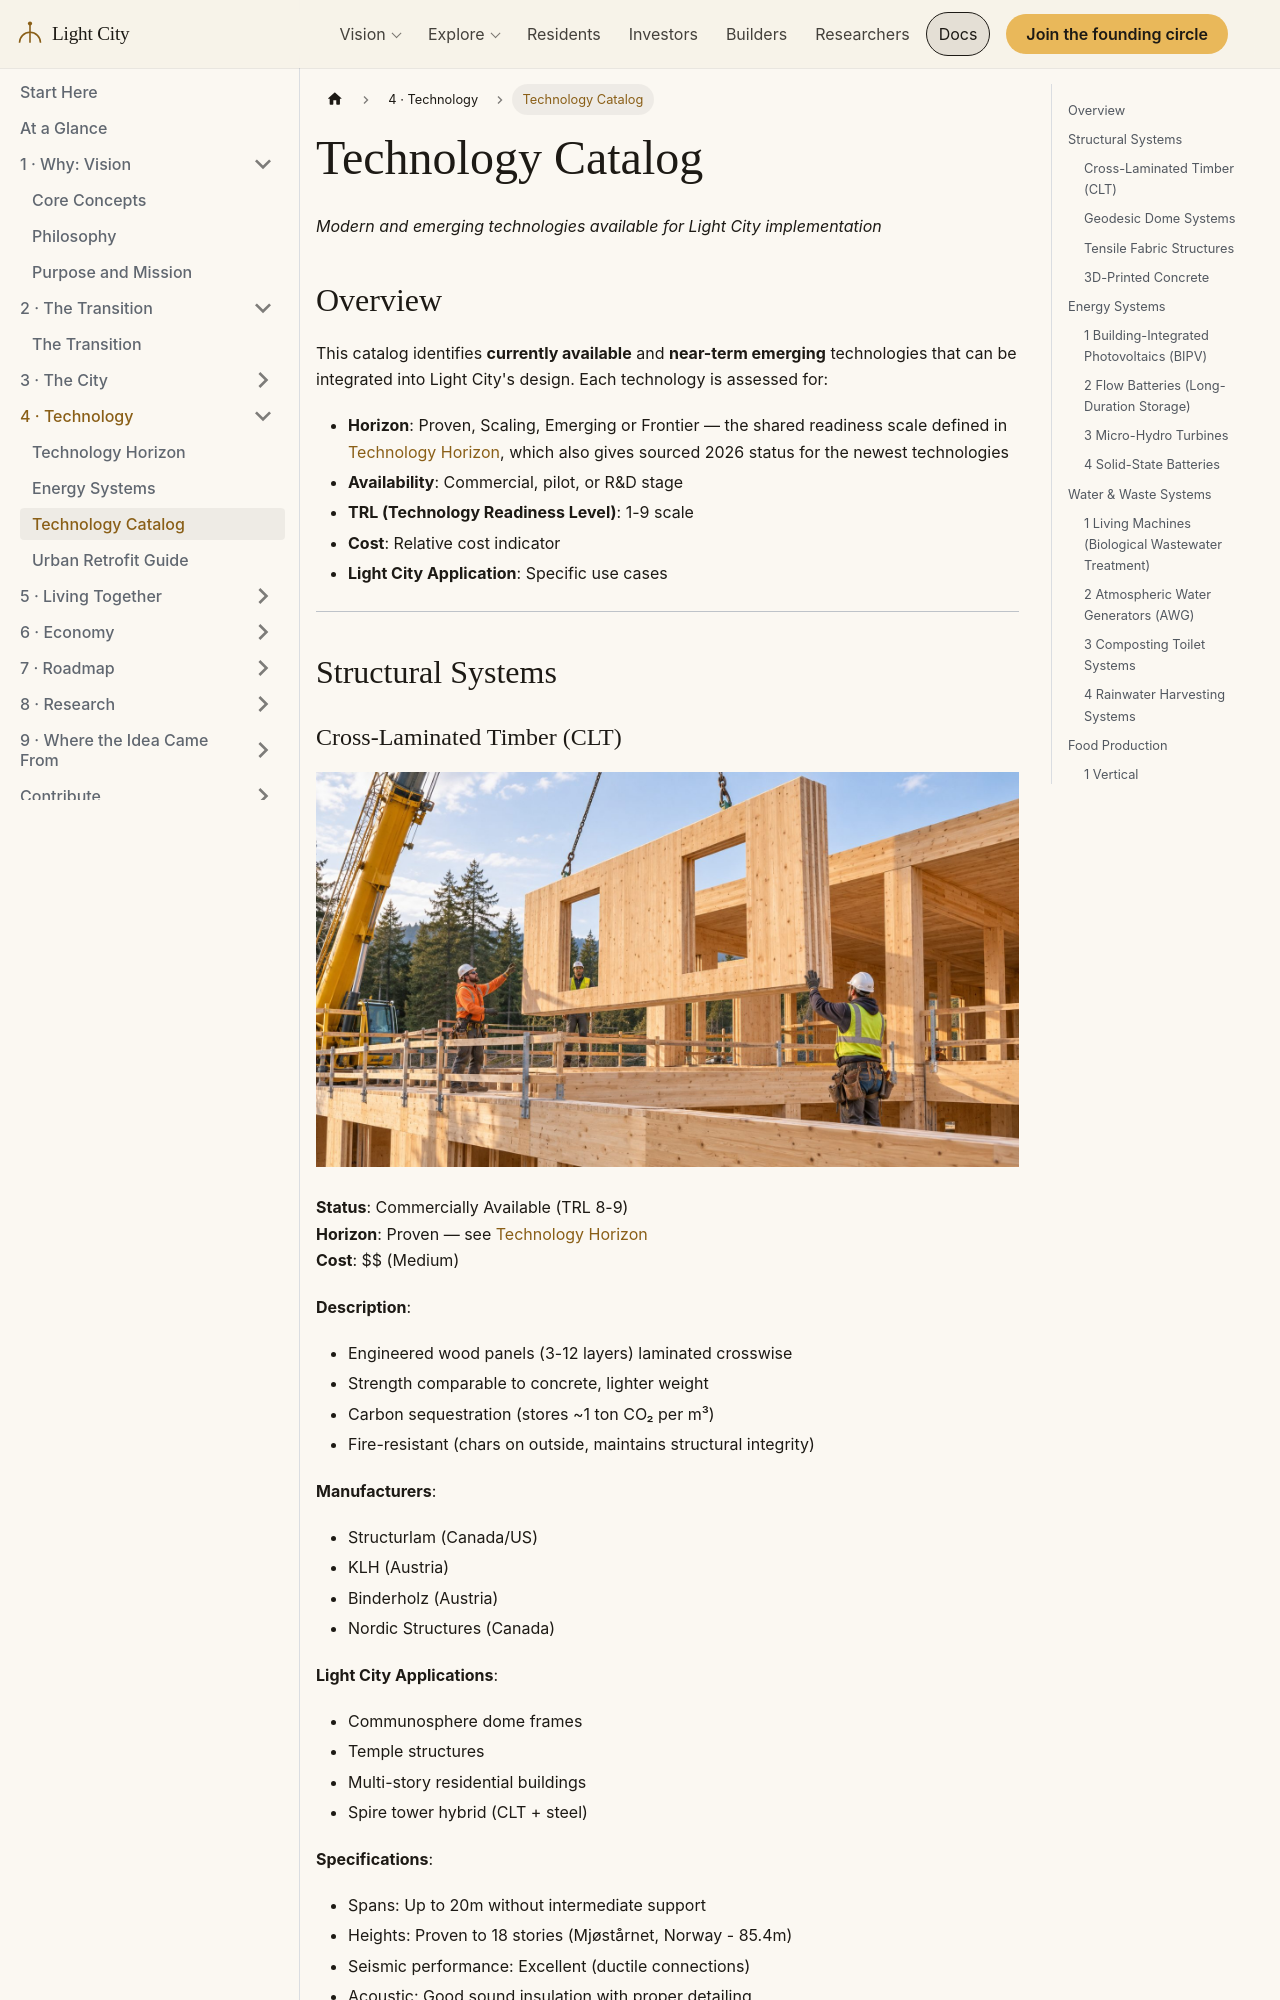

repository: szemkoff/light-city-project · page: docs/technical/technology-catalog/index.html · generator: docusaurus

---
id: technology-catalog
title: Technology Catalog
sidebar_label: Technology Catalog
---

# Technology Catalog

*Modern and emerging technologies available for Light City implementation*

## Overview

This catalog identifies **currently available** and **near-term emerging** technologies that can be integrated into Light City's design. Each technology is assessed for:
- **Horizon**: Proven, Scaling, Emerging or Frontier — the shared readiness scale defined in [Technology Horizon](/docs/technical/technology-horizon), which also gives sourced 2026 status for the newest technologies
- **Availability**: Commercial, pilot, or R&D stage
- **TRL (Technology Readiness Level)**: 1-9 scale
- **Cost**: Relative cost indicator
- **Light City Application**: Specific use cases

---

## Structural Systems
